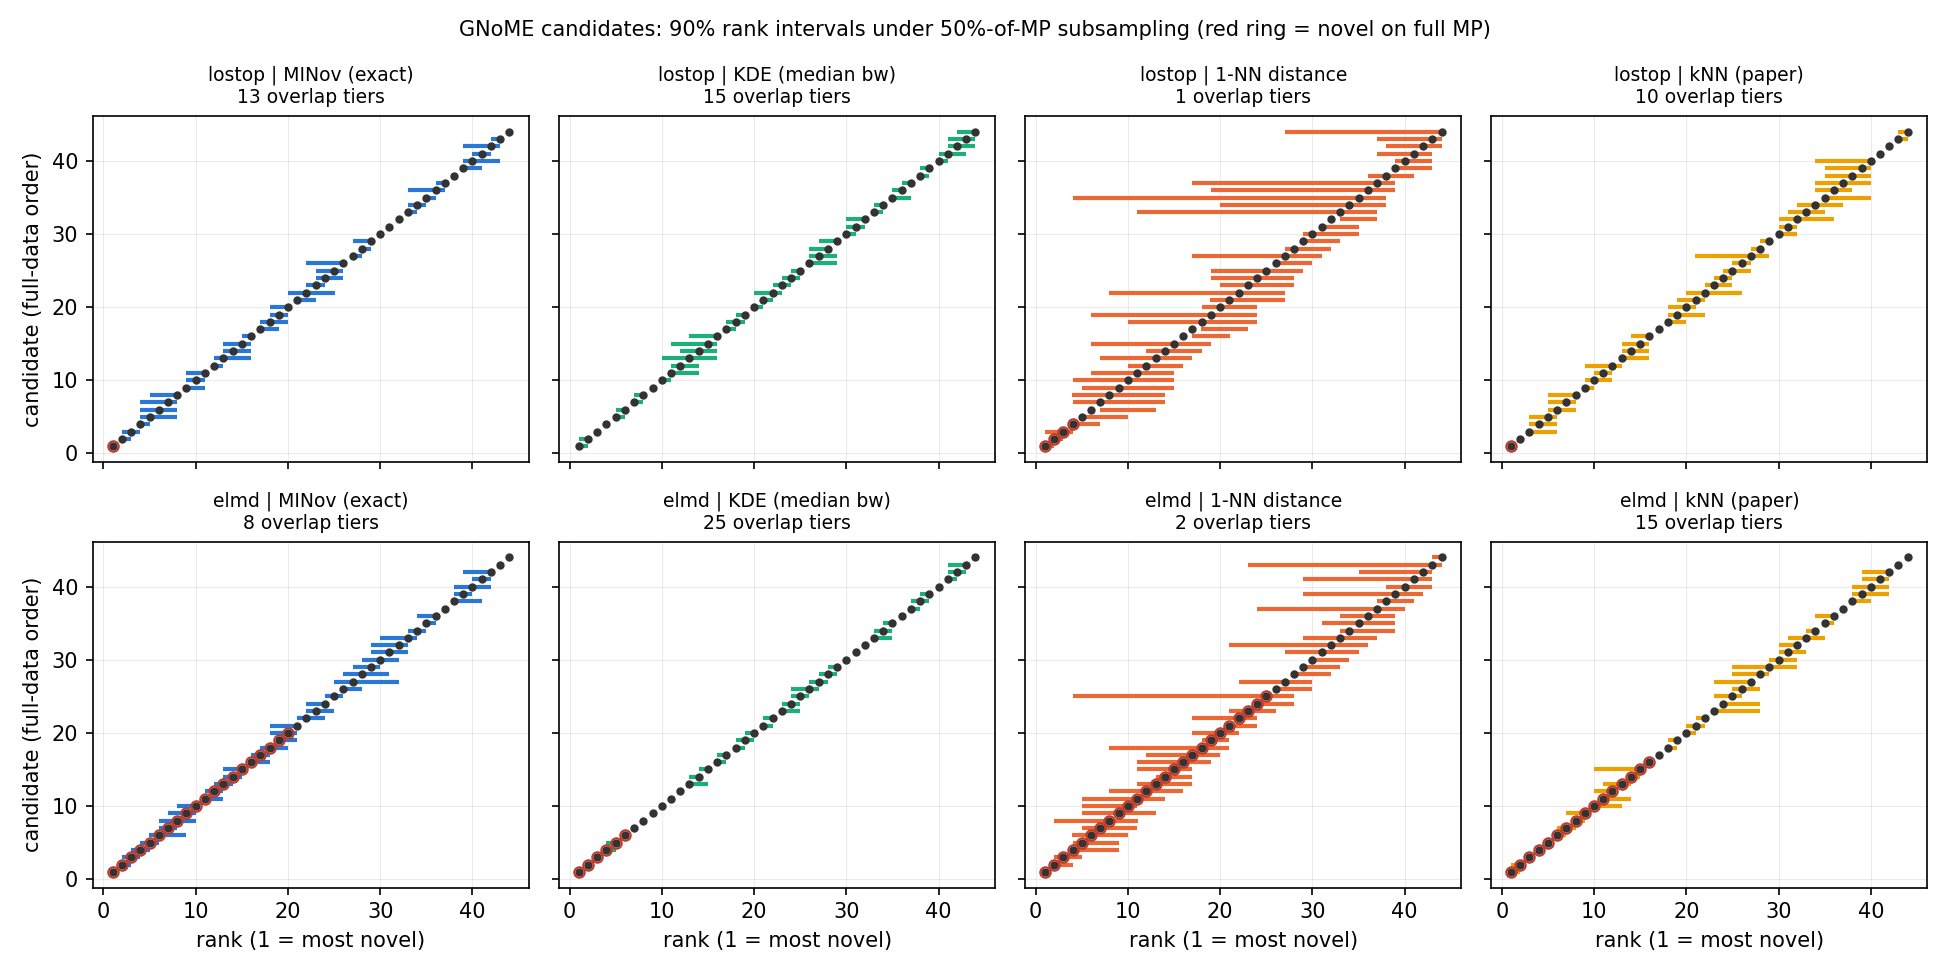

The file beside this chart, header and first rows:
metric, score, ratio, cand, name, full_score, full_rank, full_novel, rank_lo, rank_med, rank_hi, width, p_top5, p_top10, p_novel, tier_comp, tier_lead
lostop, MINov (exact), 0.5, 0, K3Li2VP3, 520, 44.0, False, 44.0, 44.0, 44.0, 0.0, 0.0, 0.0, 0.0, 13, 18
lostop, MINov (exact), 0.5, 1, Li3Er4ZnPt4, 362.2, 31.0, False, 31.0, 31.0, 31.0, 0.0, 0.0, 0.0, 0.0, 8, 11
lostop, MINov (exact), 0.5, 2, Li2Tc2(OF2)3, 96.71, 7.0, False, 4.0, 7.0, 8.0, 4.0, 0.335, 1.0, 0.0, 2, 3
lostop, MINov (exact), 0.5, 3, LiZr3(Co4P3)2, 273.7, 24.0, False, 23.0, 24.0, 26.0, 3.0, 0.0, 0.0, 0.0, 5, 8
lostop, MINov (exact), 0.5, 4, LiZr7(Si4Ru3)4, 452.6, 38.0, False, 38.0, 38.0, 38.05, 0.05, 0.0, 0.0, 0.0, 11, 15
lostop, MINov (exact), 0.5, 5, Li3Pr16InRh4, 137.5, 11.0, False, 9.0, 11.0, 11.0, 2.0, 0.0, 0.32, 0.0, 3, 4
lostop, MINov (exact), 0.5, 6, Li8Tb8Sn7Sb, 415.4, 35.0, False, 35.0, 35.0, 36.0, 1.0, 0.0, 0.0, 0.0, 10, 14
lostop, MINov (exact), 0.5, 7, Li4La3PrSi8, 341.3, 30.0, False, 30.0, 30.0, 30.0, 0.0, 0.0, 0.0, 0.0, 7, 10
lostop, MINov (exact), 0.5, 8, Li3YbFeN3, 485.3, 40.0, False, 39.0, 40.0, 43.0, 4.0, 0.0, 0.0, 0.0, 12, 16
lostop, MINov (exact), 0.5, 9, Li2Tc(NiP)3, 259.8, 21.0, False, 21.0, 21.0, 23.0, 2.0, 0.0, 0.0, 0.0, 5, 8
lostop, MINov (exact), 0.5, 10, Li2NpI6, 127.2, 9.0, False, 9.0, 9.0, 11.0, 2.0, 0.0, 0.91, 0.0, 3, 4
lostop, MINov (exact), 0.5, 11, LiEu2Ga5Ni4, 375.2, 32.0, False, 32.0, 32.0, 32.0, 0.0, 0.0, 0.0, 0.0, 9, 12
lostop, MINov (exact), 0.5, 12, LiThNiPt3, 183.3, 16.0, False, 15.0, 16.0, 16.0, 1.0, 0.0, 0.0, 0.0, 4, 6
lostop, MINov (exact), 0.5, 13, Li2Dy5Zr2(P4Ir5)3, 177.2, 14.0, False, 13.0, 14.0, 16.0, 3.0, 0.0, 0.0, 0.0, 4, 5
lostop, MINov (exact), 0.5, 14, Li2(AcSb)3, 101.1, 8.0, False, 5.0, 8.0, 8.0, 3.0, 0.055, 1.0, 0.0, 2, 3
lostop, MINov (exact), 0.5, 15, Li3Ta(NiP)4, 237.6, 20.0, False, 18.0, 20.0, 20.0, 2.0, 0.0, 0.0, 0.0, 5, 7
lostop, MINov (exact), 0.5, 16, Li4Y4Sn3Sb, 401.1, 34.0, False, 33.0, 34.0, 35.0, 2.0, 0.0, 0.0, 0.0, 10, 13
lostop, MINov (exact), 0.5, 17, Li3Ac2SmSn3, 318.7, 27.0, False, 27.0, 27.0, 28.0, 1.0, 0.0, 0.0, 0.0, 6, 9
lostop, MINov (exact), 0.5, 18, LiLa2CdBi4, 235.9, 19.0, False, 18.0, 19.0, 20.0, 2.0, 0.0, 0.0, 0.0, 5, 7
lostop, MINov (exact), 0.5, 19, BaLiSmS3, 476.1, 39.0, False, 38.95, 39.0, 41.0, 2.05, 0.0, 0.0, 0.0, 12, 16
lostop, MINov (exact), 0.5, 20, LiGa3Rh, 177.3, 15.0, False, 13.0, 15.0, 16.0, 3.0, 0.0, 0.0, 0.0, 4, 5
lostop, MINov (exact), 0.5, 21, LiLa4ZnSi6, 93.88, 5.0, False, 4.0, 6.0, 8.0, 4.0, 0.39, 1.0, 0.0, 2, 3
lostop, MINov (exact), 0.5, 22, RbLi5(BO3)2, 419, 36.0, False, 33.0, 36.0, 37.0, 4.0, 0.0, 0.0, 0.0, 10, 14
lostop, MINov (exact), 0.5, 23, Li4Pr3Si3Ge, 488.2, 41.0, False, 40.0, 41.0, 42.0, 2.0, 0.0, 0.0, 0.0, 12, 16
lostop, MINov (exact), 0.5, 24, Li2Yb3AlGe3, 275, 25.0, False, 23.0, 25.0, 26.0, 3.0, 0.0, 0.0, 0.0, 5, 8
lostop, MINov (exact), 0.5, 25, Li(CaPd)2, 498.5, 43.0, False, 42.0, 43.0, 43.0, 1.0, 0.0, 0.0, 0.0, 12, 17
lostop, MINov (exact), 0.5, 26, Li3Dy3Si2Sn, 394.2, 33.0, False, 33.0, 33.0, 34.0, 1.0, 0.0, 0.0, 0.0, 10, 13
lostop, MINov (exact), 0.5, 27, LiPr2(P3Pd10)2, 154.4, 12.0, False, 12.0, 12.0, 13.0, 1.0, 0.0, 0.0, 0.0, 4, 5
lostop, MINov (exact), 0.5, 28, Ba3LiP2H, 431.3, 37.0, False, 36.0, 37.0, 37.0, 1.0, 0.0, 0.0, 0.0, 10, 14
lostop, MINov (exact), 0.5, 29, Li(GdAs)2, 166.4, 13.0, False, 12.0, 13.0, 16.0, 4.0, 0.0, 0.0, 0.0, 4, 5
lostop, MINov (exact), 0.5, 30, Li3NdTh2Pt3, 321.9, 28.0, False, 28.0, 28.0, 29.0, 1.0, 0.0, 0.0, 0.0, 6, 9
lostop, MINov (exact), 0.5, 31, Li4Pr6Pt13, 277.8, 26.0, False, 22.0, 26.0, 26.0, 4.0, 0.0, 0.0, 0.0, 5, 8
lostop, MINov (exact), 0.5, 32, Li6Ta6Ir11Ru, 130.1, 10.0, False, 9.0, 10.0, 11.0, 2.0, 0.0, 0.77, 0.0, 3, 4
lostop, MINov (exact), 0.5, 33, Li2SnSbPd4, 227.1, 18.0, False, 17.0, 18.0, 20.0, 3.0, 0.0, 0.0, 0.0, 5, 7
lostop, MINov (exact), 0.5, 34, Li8Ca3Pb4, 82.43, 3.0, False, 2.0, 3.0, 4.0, 2.0, 0.98, 1.0, 0.0, 2, 2
lostop, MINov (exact), 0.5, 35, Li2Ho3AgSn3, 266.3, 23.0, False, 22.0, 23.0, 24.0, 2.0, 0.0, 0.0, 0.0, 5, 8
lostop, MINov (exact), 0.5, 36, Rb2LiIrCl6, 221.3, 17.0, False, 17.0, 17.0, 19.0, 2.0, 0.0, 0.0, 0.0, 5, 7
lostop, MINov (exact), 0.5, 37, Li5B2Pt5, 324.6, 29.0, False, 27.0, 29.0, 29.0, 2.0, 0.0, 0.0, 0.0, 6, 9
lostop, MINov (exact), 0.5, 38, LiEu4Ni, 90.27, 4.0, False, 3.95, 4.0, 5.0, 1.05, 0.96, 1.0, 0.0, 2, 3
lostop, MINov (exact), 0.5, 39, Li(Br2O5)2, 49.15, 1.0, True, 1.0, 1.0, 1.0, 0.0, 1.0, 1.0, 0.985, 1, 1
lostop, MINov (exact), 0.5, 40, LiSm4Ga4Ru3, 492.8, 42.0, False, 39.0, 42.0, 43.0, 4.0, 0.0, 0.0, 0.0, 12, 16
lostop, MINov (exact), 0.5, 41, LiHo3As6Ir7, 95.63, 6.0, False, 4.0, 6.0, 8.0, 4.0, 0.28, 1.0, 0.0, 2, 3
lostop, MINov (exact), 0.5, 42, KLi6PuO6, 263.5, 22.0, False, 20.0, 22.0, 25.05, 5.05, 0.0, 0.0, 0.0, 5, 8
lostop, MINov (exact), 0.5, 43, LiAcNi4, 76.53, 2.0, False, 2.0, 2.0, 3.0, 1.0, 1.0, 1.0, 0.015, 2, 2
lostop, MINov (exact), 0.8, 0, K3Li2VP3, 520, 44.0, False, 44.0, 44.0, 44.0, 0.0, 0.0, 0.0, 0.0, 25, 26
lostop, MINov (exact), 0.8, 1, Li3Er4ZnPt4, 362.2, 31.0, False, 31.0, 31.0, 31.0, 0.0, 0.0, 0.0, 0.0, 16, 17
lostop, MINov (exact), 0.8, 2, Li2Tc2(OF2)3, 96.71, 7.0, False, 5.0, 6.0, 8.0, 3.0, 0.26, 1.0, 0.0, 4, 4
lostop, MINov (exact), 0.8, 3, LiZr3(Co4P3)2, 273.7, 24.0, False, 24.0, 25.0, 25.0, 1.0, 0.0, 0.0, 0.0, 13, 14
lostop, MINov (exact), 0.8, 4, LiZr7(Si4Ru3)4, 452.6, 38.0, False, 38.0, 38.0, 38.0, 0.0, 0.0, 0.0, 0.0, 22, 23
lostop, MINov (exact), 0.8, 5, Li3Pr16InRh4, 137.5, 11.0, False, 10.0, 11.0, 11.0, 1.0, 0.0, 0.075, 0.0, 5, 6
lostop, MINov (exact), 0.8, 6, Li8Tb8Sn7Sb, 415.4, 35.0, False, 35.0, 35.0, 36.0, 1.0, 0.0, 0.0, 0.0, 20, 21
lostop, MINov (exact), 0.8, 7, Li4La3PrSi8, 341.3, 30.0, False, 30.0, 30.0, 30.0, 0.0, 0.0, 0.0, 0.0, 15, 16
lostop, MINov (exact), 0.8, 8, Li3YbFeN3, 485.3, 40.0, False, 40.0, 40.0, 42.0, 2.0, 0.0, 0.0, 0.0, 24, 25
lostop, MINov (exact), 0.8, 9, Li2Tc(NiP)3, 259.8, 21.0, False, 21.0, 21.0, 22.0, 1.0, 0.0, 0.0, 0.0, 12, 13
lostop, MINov (exact), 0.8, 10, Li2NpI6, 127.2, 9.0, False, 9.0, 9.0, 10.0, 1.0, 0.0, 0.985, 0.0, 5, 6
lostop, MINov (exact), 0.8, 11, LiEu2Ga5Ni4, 375.2, 32.0, False, 32.0, 32.0, 32.0, 0.0, 0.0, 0.0, 0.0, 17, 18
lostop, MINov (exact), 0.8, 12, LiThNiPt3, 183.3, 16.0, False, 16.0, 16.0, 16.0, 0.0, 0.0, 0.0, 0.0, 9, 10
lostop, MINov (exact), 0.8, 13, Li2Dy5Zr2(P4Ir5)3, 177.2, 14.0, False, 14.0, 14.0, 15.0, 1.0, 0.0, 0.0, 0.0, 8, 9
lostop, MINov (exact), 0.8, 14, Li2(AcSb)3, 101.1, 8.0, False, 7.0, 8.0, 8.0, 1.0, 0.005, 1.0, 0.0, 4, 5
lostop, MINov (exact), 0.8, 15, Li3Ta(NiP)4, 237.6, 20.0, False, 19.0, 20.0, 20.0, 1.0, 0.0, 0.0, 0.0, 11, 12
... 644 more rows
